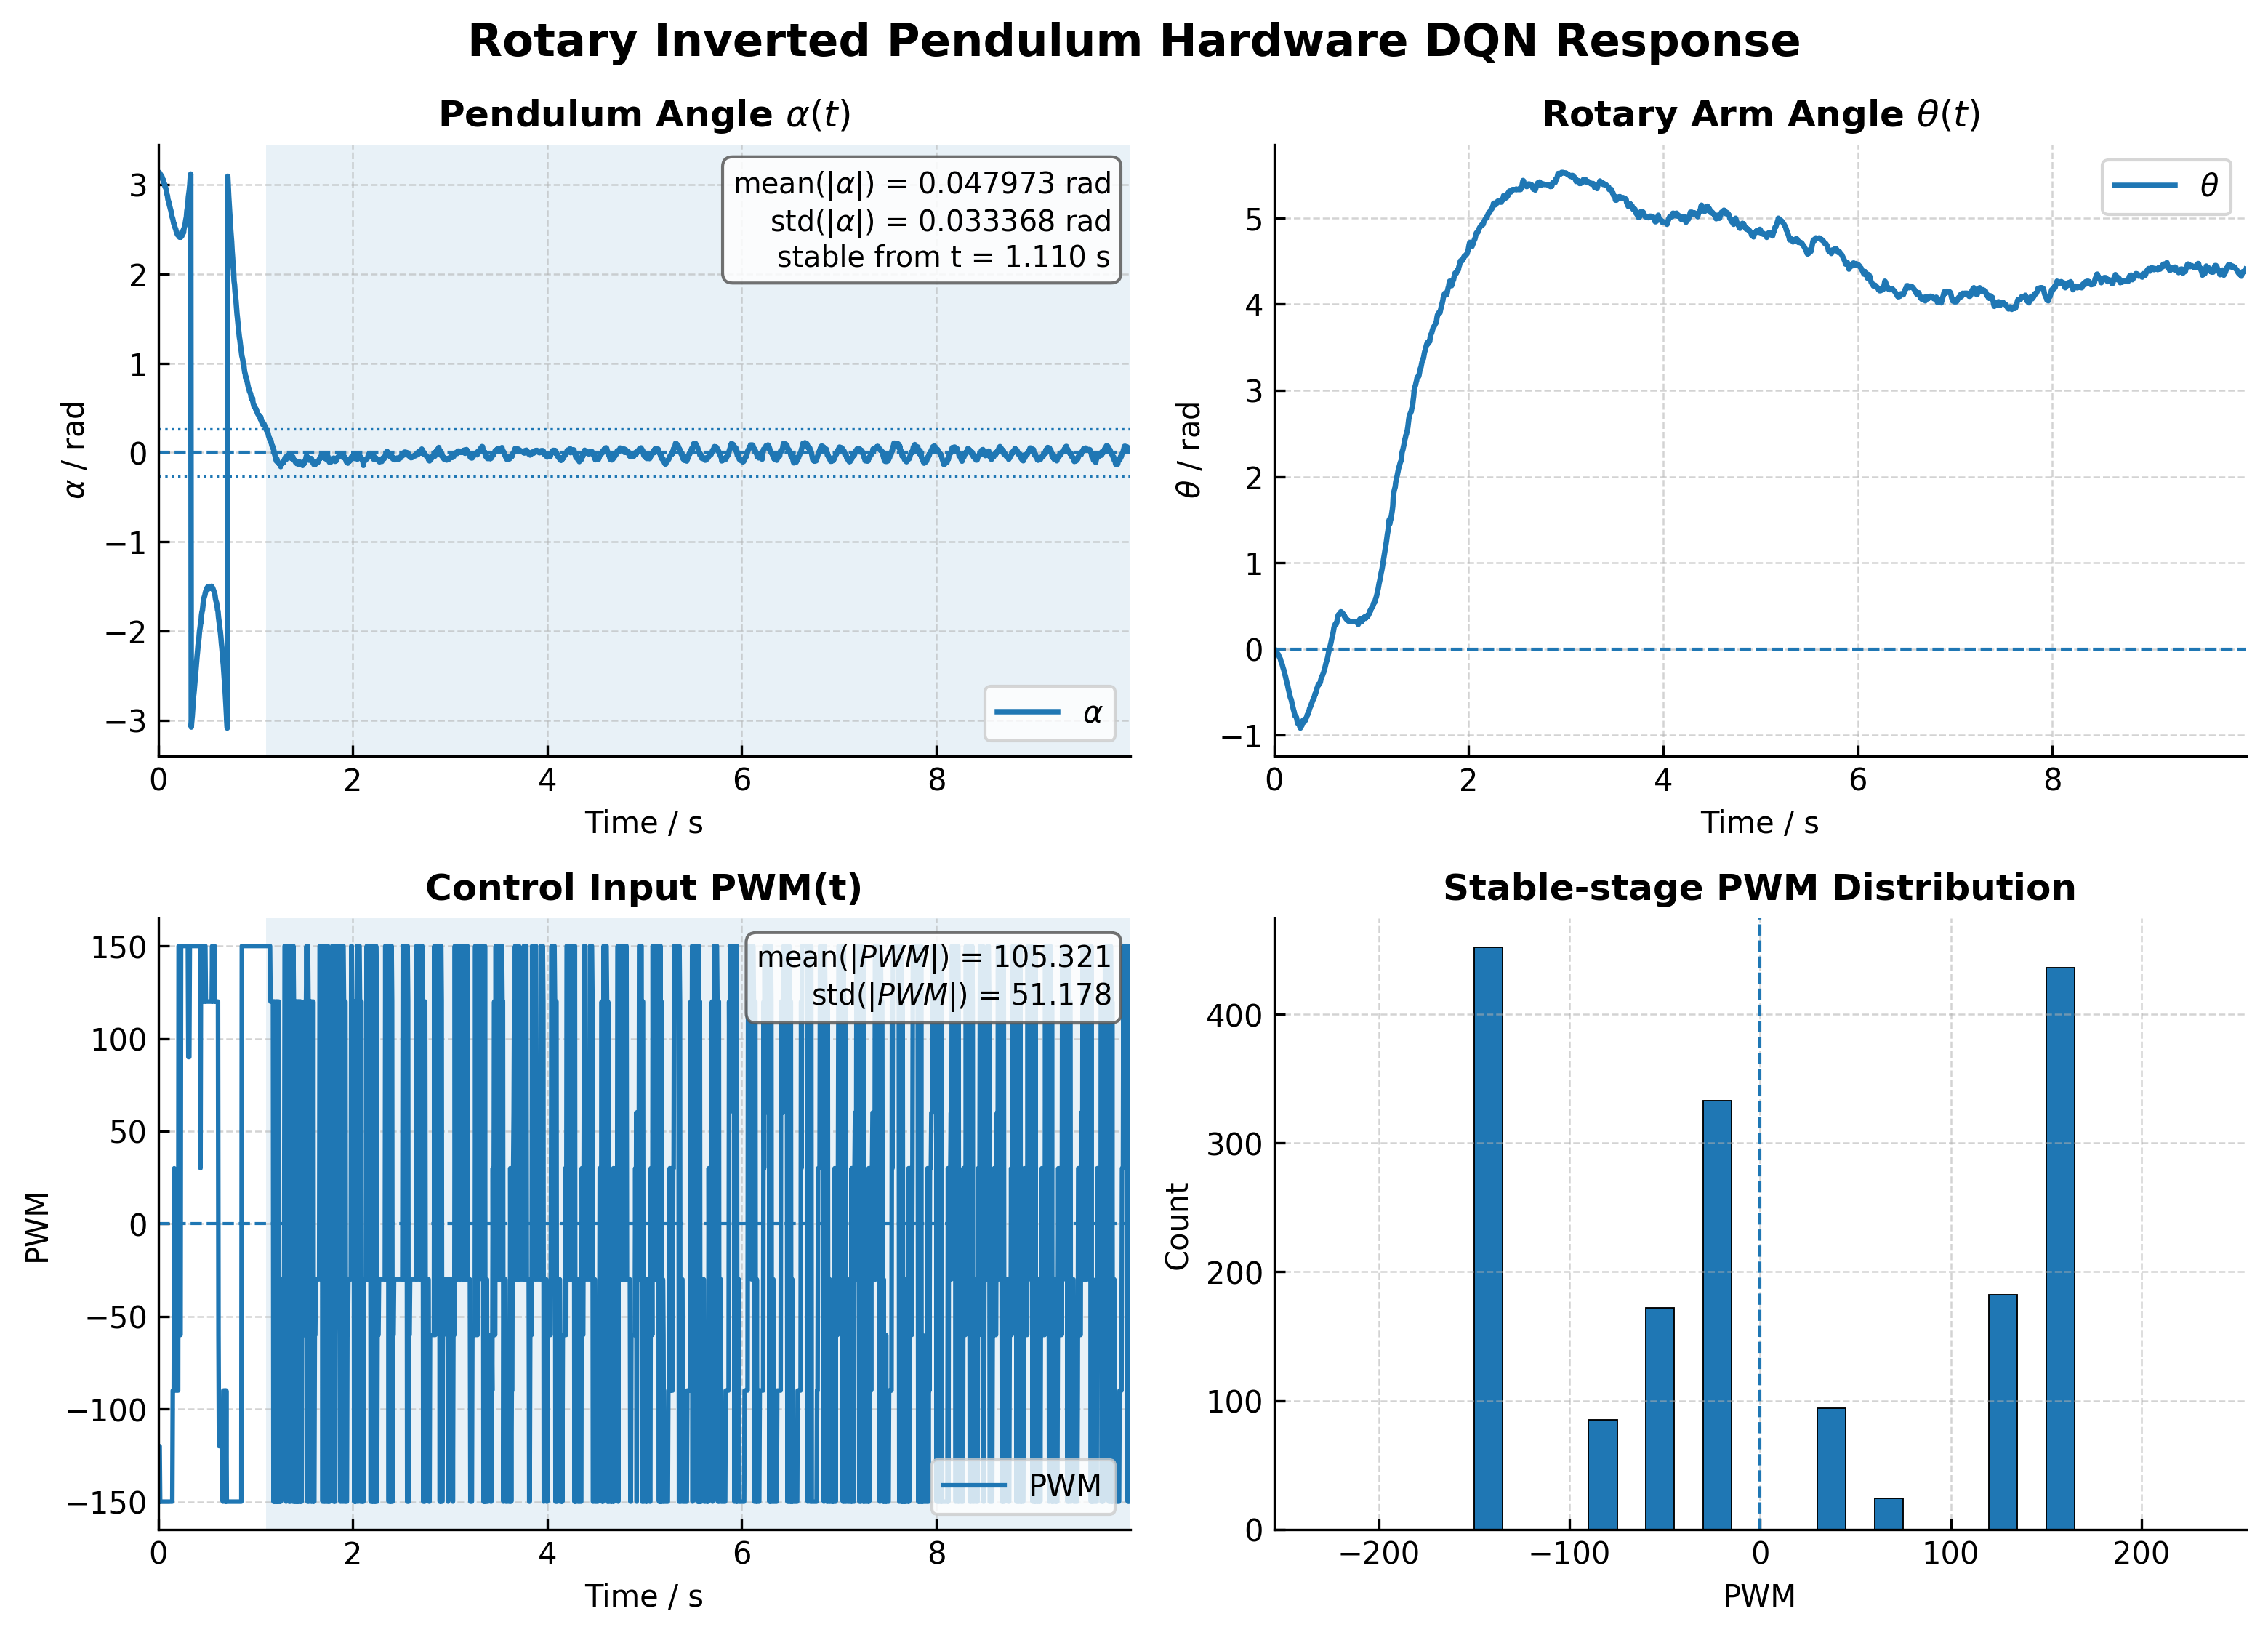

Source data for this figure (header and first rows):
time_s, theta_rad, theta_dot_rad_s, alpha_rad, alpha_dot_rad_s, pwm, mode, blend
0.0, 0.0, 0.0, 3.125, 0.0, -150.0, 1, 0.0
0.005, 0.0, 0.0, 3.127, 0.07378, -120.0, 1, 0.0
0.01, -0.01167, -0.5837, 3.137, 0.5718, -120.0, 1, 0.0
0.015, -0.02919, -1.313, 3.131, 0.1337, -120.0, 1, 0.0
0.02, -0.03502, -1.277, 3.122, -0.3424, -150.0, 1, 0.0
0.025, -0.02919, -0.6658, 3.112, -0.7733, -150.0, 1, 0.0
0.03, -0.04086, -1.083, 3.1, -1.17, -150.0, 1, 0.0
0.035, -0.05254, -1.396, 3.099, -0.9514, -150.0, 1, 0.0
0.04, -0.05837, -1.339, 3.086, -1.378, -150.0, 1, 0.0
0.045, -0.06421, -1.296, 3.06, -2.287, -150.0, 1, 0.0
0.05, -0.08172, -1.848, 3.059, -1.789, -150.0, 1, 0.0
0.055, -0.0934, -1.969, 3.043, -2.154, -150.0, 1, 0.0
0.06, -0.1051, -2.061, 3.019, -2.796, -150.0, 1, 0.0
0.065, -0.1167, -2.129, 3.01, -2.539, -150.0, 1, 0.0
0.07, -0.1401, -2.764, 2.976, -3.602, -150.0, 1, 0.0
0.075, -0.1576, -2.949, 2.969, -3.07, -150.0, 1, 0.0
0.08, -0.1693, -2.795, 2.954, -3.04, -150.0, 1, 0.0
0.085, -0.1868, -2.972, 2.928, -3.608, -150.0, 1, 0.0
0.09, -0.2101, -3.397, 2.894, -4.403, -150.0, 1, 0.0
0.095, -0.2277, -3.423, 2.877, -4.114, -150.0, 1, 0.0
0.1, -0.2452, -3.443, 2.836, -5.151, -150.0, 1, 0.0
0.105, -0.2685, -3.75, 2.818, -4.749, -150.0, 1, 0.0
0.11, -0.2919, -3.98, 2.802, -4.373, -150.0, 1, 0.0
0.115, -0.3094, -3.86, 2.771, -4.829, -150.0, 1, 0.0
0.12, -0.3327, -4.063, 2.754, -4.507, -150.0, 1, 0.0
0.125, -0.3619, -4.506, 2.73, -4.561, -150.0, 1, 0.0
0.13, -0.3853, -4.547, 2.712, -4.306, -150.0, 1, 0.0
0.135, -0.4028, -4.286, 2.684, -4.631, -150.0, 1, 0.0
0.14, -0.4261, -4.382, 2.649, -5.244, -150.0, 1, 0.0
0.145, -0.4553, -4.746, 2.633, -4.745, -150.0, 1, 0.0
0.15, -0.4787, -4.727, 2.616, -4.37, -90.0, 1, 0.0
0.155, -0.502, -4.713, 2.588, -4.68, -90.0, 1, 0.0
0.16, -0.5254, -4.702, 2.563, -4.764, -90.0, 1, 0.0
0.165, -0.5545, -4.986, 2.56, -3.72, 30.0, 1, 0.0
0.17, -0.5721, -4.615, 2.531, -4.266, -90.0, 1, 0.0
0.175, -0.5837, -4.045, 2.514, -4.011, -90.0, 1, 0.0
0.18, -0.6071, -4.201, 2.504, -3.525, -90.0, 1, 0.0
0.185, -0.6363, -4.61, 2.479, -3.898, -90.0, 1, 0.0
0.19, -0.6596, -4.625, 2.472, -3.292, -90.0, 1, 0.0
0.195, -0.683, -4.636, 2.448, -3.65, -90.0, 1, 0.0
0.2, -0.7063, -4.645, 2.438, -3.254, -90.0, 1, 0.0
0.205, -0.7238, -4.359, 2.432, -2.735, -90.0, 1, 0.0
0.21, -0.753, -4.729, 2.439, -1.683, 150.0, 1, 0.0
0.215, -0.7764, -4.714, 2.429, -1.778, 150.0, 1, 0.0
0.22, -0.7764, -3.535, 2.411, -2.219, -60.0, 1, 0.0
0.225, -0.7822, -2.943, 2.421, -1.148, -60.0, 1, 0.0
0.23, -0.7939, -2.791, 2.411, -1.377, -60.0, 1, 0.0
0.235, -0.8231, -3.553, 2.417, -0.738, 150.0, 1, 0.0
0.24, -0.8522, -4.124, 2.42, -0.4059, 150.0, 1, 0.0
0.245, -0.8639, -3.677, 2.43, 0.212, 150.0, 1, 0.0
0.25, -0.8639, -2.758, 2.442, 0.7493, 150.0, 1, 0.0
0.255, -0.8639, -2.068, 2.486, 2.775, 150.0, 1, 0.0
0.26, -0.8814, -2.427, 2.461, 0.8273, 150.0, 1, 0.0
0.265, -0.9048, -2.987, 2.506, 2.834, 150.0, 1, 0.0
0.27, -0.9165, -2.824, 2.529, 3.306, 150.0, 1, 0.0
0.275, -0.9048, -1.535, 2.541, 3.07, 150.0, 1, 0.0
0.28, -0.8931, -0.5672, 2.581, 4.294, 150.0, 1, 0.0
0.285, -0.8873, -0.1335, 2.613, 4.844, 150.0, 1, 0.0
0.29, -0.8581, 1.359, 2.638, 4.887, 150.0, 1, 0.0
0.295, -0.8289, 2.479, 2.708, 7.133, 150.0, 1, 0.0
... 1,940 more rows
